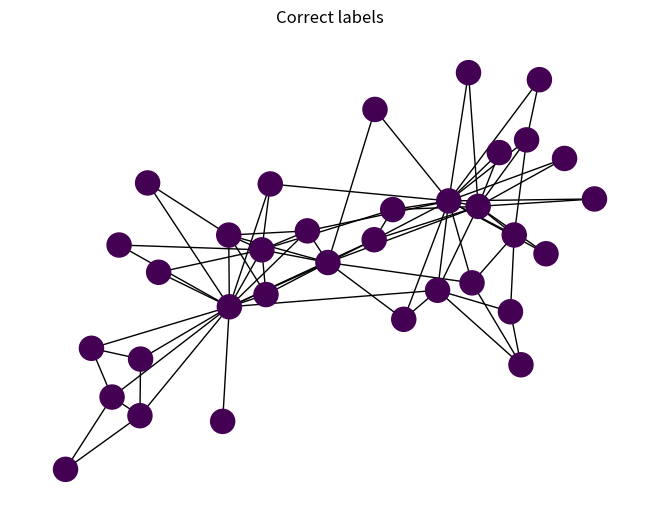

Generate this figure with matplotlib: (Note: this script raises an exception after producing the figure.)
# %%
import networkx as nx
import numpy as np
import random
import matplotlib.pyplot as plt
import time
from copy import deepcopy

def test(G_orig, number_of_clusters, clusters):
    G = deepcopy(G_orig)
    start = time.time()
    pos = nx.spring_layout(G)
    # print(len(G.edges))
    number_of_current_clusters = nx.number_connected_components(G)
    plt.figure()
    nx.draw(G_orig, pos=pos, node_color=clusters)
    plt.title('Correct labels')
    plt.show()
    k = len(G.nodes)
    if len(G.edges) > 1000:
        k = round(len(G.nodes) * 0.1)
    while number_of_current_clusters < number_of_clusters:
        # if len(G.edges) % 10 == 0:
            # print(len(G.edges))
            # print(number_of_current_clusters)
            #plt.figure()
            #nx.draw(G, pos=pos)
            #plt.show()
        edge_centrality = nx.edge_betweenness(G, k)
        u, v = max(edge_centrality, key=lambda key: edge_centrality[key])
        G.remove_edge(u, v)
        number_of_current_clusters = nx.number_connected_components(G)
    # print(len(G.edges))
    # print(number_of_current_clusters)

    res = [c for c in nx.connected_components(G)]
    our_clusters = []
    for node in G.nodes:
        for i in range(len(res)):
            if node in res[i]:
                our_clusters.append(i)
                break
    # print(our_clusters)
    plt.cla()
    plt.title('Clustering result')
    nx.draw(G_orig, pos=pos, node_color=our_clusters)
    plt.show()
    end = time.time()
    # print(end - start)
    return G

# %%
def gen_communityER(N, p_inside, p_outside, communities):
    community_size = N / communities

    G = nx.Graph()

    for i in range(N):
        G.add_node(i)

    for i in range(N):
        for j in range(i + 1, N):
            if i // community_size == j // community_size:
                if random.random() < p_inside:
                    G.add_edge(i, j)
            else:
                if random.random() < p_outside:
                    G.add_edge(i, j)
    
    clusters = np.repeat(np.arange(0, communities), community_size)
    return G, clusters

# %% [markdown]
## Edge betweenness

# %%
G, clusters = gen_communityER(400, 0.5, 0.05, 8)
A = nx.karate_club_graph()
A_clusters = [0 for x in A.nodes]
test(A, 2, A_clusters)

# %%
N = 100
p_inside = 0.5
p_outside = 0.05
n_clusters = 4
G, clusters = gen_communityER(N, p_inside, p_outside, n_clusters)
test(G, len(np.unique(clusters)), clusters)

# %%
N = 48
p_inside = 0.5
p_outside = 0.2
n_clusters = 4
G, clusters = gen_communityER(N, p_inside, p_outside, n_clusters)
test(G, len(np.unique(clusters)), clusters)

# %%
